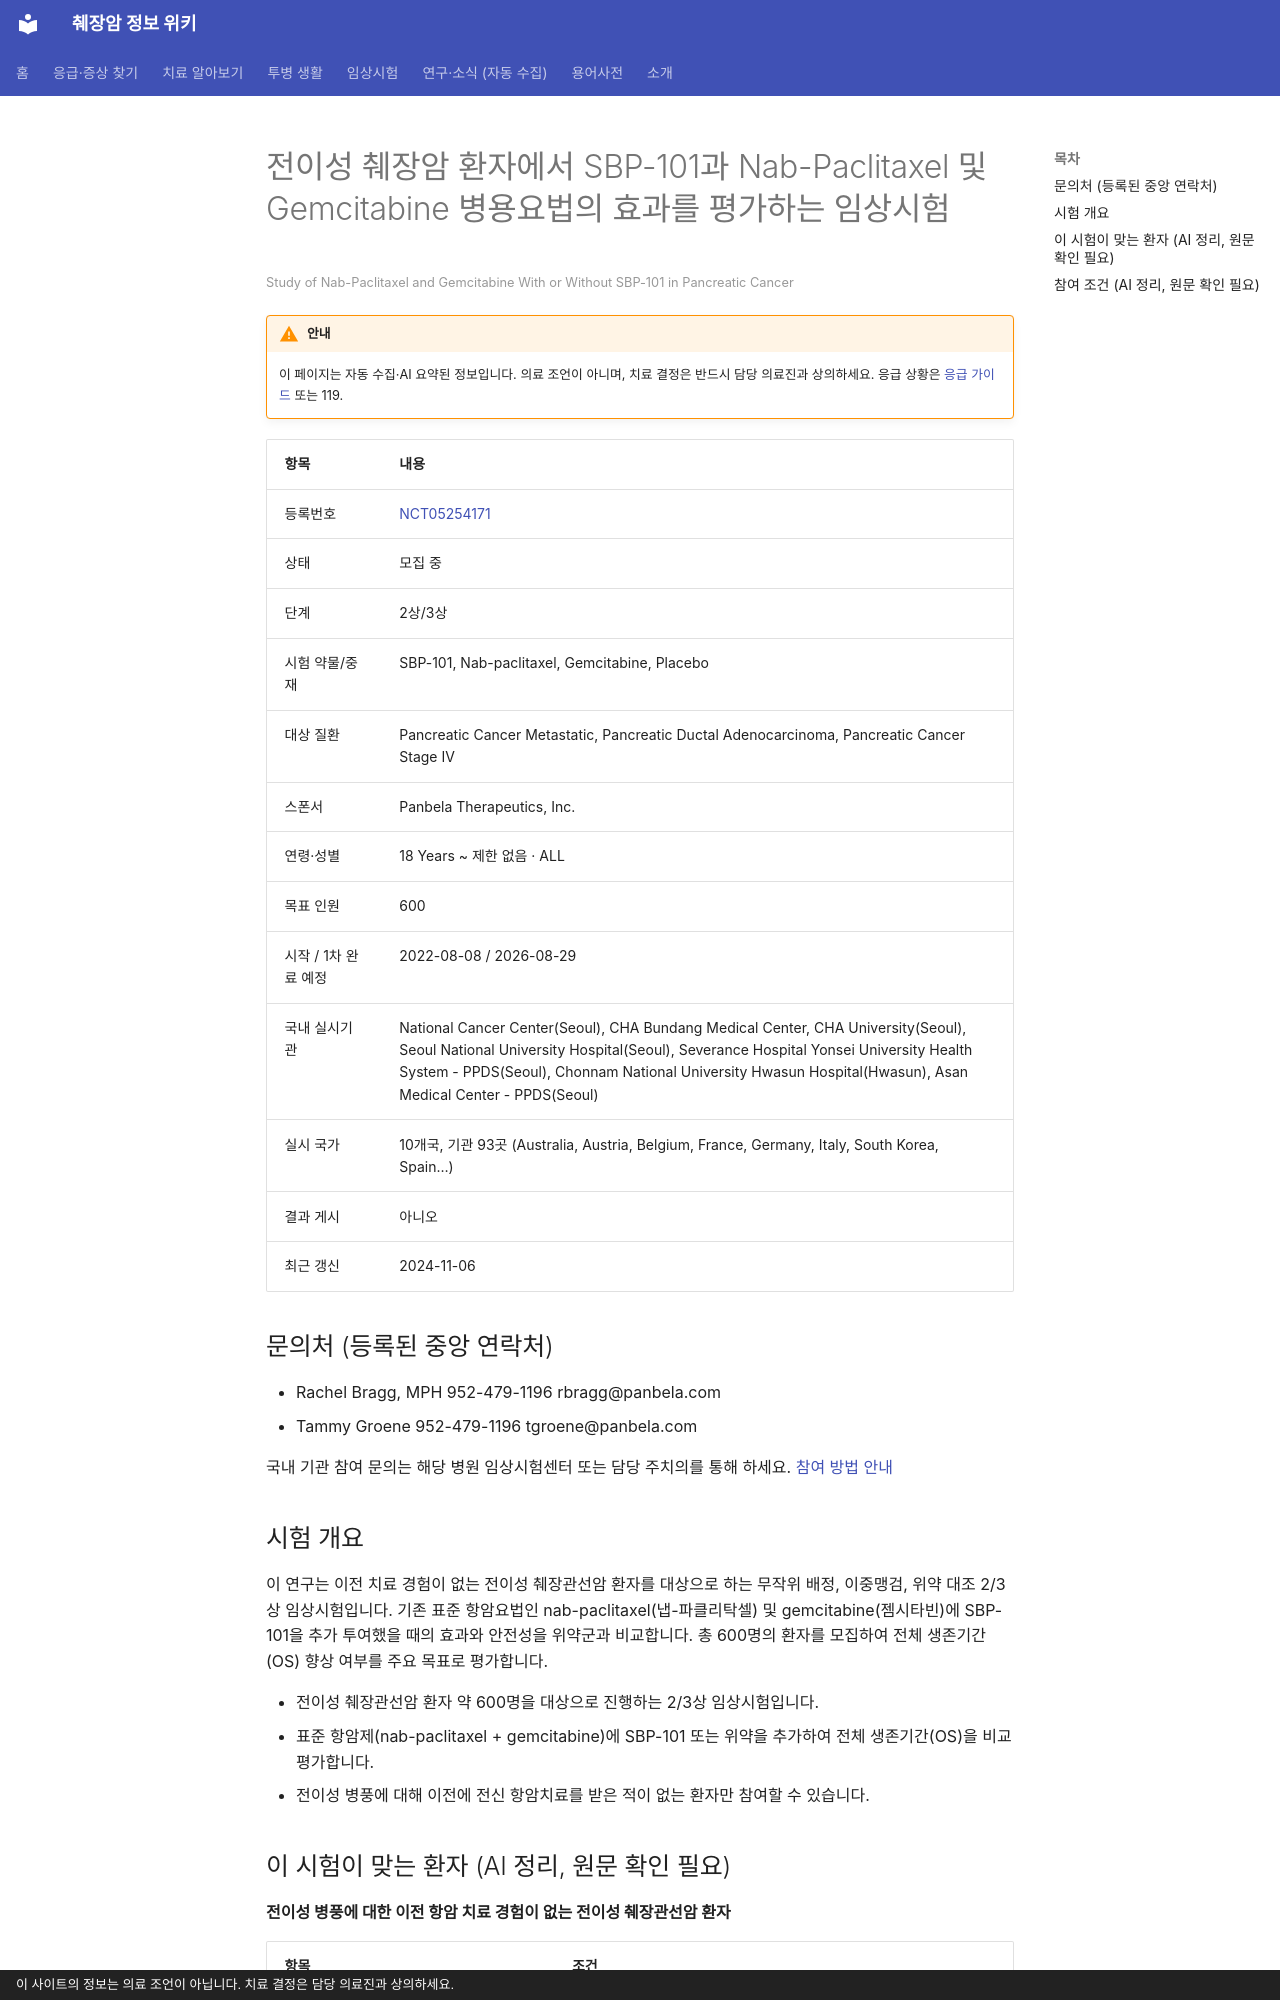

repository: hizorro88-rgb/papersearcher · page: _generated/trials/NCT05254171/index.html · generator: mkdocs · copyright: 이 사이트의 정보는 의료 조언이 아닙니다. 치료 결정은 담당 의료진과 상의하세요.

---
title: "NCT05254171 전이성 췌장암 환자에서 SBP-101과 Nab-Paclitaxel 및 Gemcitabine 병용요법의 효과…"
description: "2상/3상 · 모집 중"
comments: true
search:
  boost: 0.4
---

# 전이성 췌장암 환자에서 SBP-101과 Nab-Paclitaxel 및 Gemcitabine 병용요법의 효과를 평가하는 임상시험

<small>Study of Nab-Paclitaxel and Gemcitabine With or Without SBP-101 in Pancreatic Cancer</small>

!!! warning "안내"
    이 페이지는 자동 수집·AI 요약된 정보입니다. 의료 조언이 아니며, 치료 결정은 반드시 담당 의료진과 상의하세요. 응급 상황은 [응급 가이드](../../guides/emergency/index.md) 또는 119.

| 항목 | 내용 |
|---|---|
| 등록번호 | [NCT05254171](https://clinicaltrials.gov/study/NCT05254171) |
| 상태 | 모집 중 |
| 단계 | 2상/3상 |
| 시험 약물/중재 | SBP-101, Nab-paclitaxel, Gemcitabine, Placebo |
| 대상 질환 | Pancreatic Cancer Metastatic, Pancreatic Ductal Adenocarcinoma, Pancreatic Cancer Stage IV |
| 스폰서 | Panbela Therapeutics, Inc. |
| 연령·성별 | 18 Years ~ 제한 없음 · ALL |
| 목표 인원 | 600 |
| 시작 / 1차 완료 예정 | 2022-08-08 / 2026-08-29 |
| 국내 실시기관 | National Cancer Center(Seoul), CHA Bundang Medical Center, CHA University(Seoul), Seoul National University Hospital(Seoul), Severance Hospital Yonsei University Health System - PPDS(Seoul), Chonnam National University Hwasun Hospital(Hwasun), Asan Medical Center - PPDS(Seoul) |
| 실시 국가 | 10개국, 기관 93곳 (Australia, Austria, Belgium, France, Germany, Italy, South Korea, Spain…) |
| 결과 게시 | 아니오 |
| 최근 갱신 | 2024-11-06 |

## 문의처 (등록된 중앙 연락처)

- Rachel Bragg, MPH 952-479-1196 rbragg@panbela.com
- Tammy Groene 952-479-1196 tgroene@panbela.com

국내 기관 참여 문의는 해당 병원 임상시험센터 또는 담당 주치의를 통해 하세요. [참여 방법 안내](../../guides/trials/how-to-apply.md)

## 시험 개요

이 연구는 이전 치료 경험이 없는 전이성 췌장관선암 환자를 대상으로 하는 무작위 배정, 이중맹검, 위약 대조 2/3상 임상시험입니다. 기존 표준 항암요법인 nab-paclitaxel(냅-파클리탁셀) 및 gemcitabine(젬시타빈)에 SBP-101을 추가 투여했을 때의 효과와 안전성을 위약군과 비교합니다. 총 600명의 환자를 모집하여 전체 생존기간(OS) 향상 여부를 주요 목표로 평가합니다.

- 전이성 췌장관선암 환자 약 600명을 대상으로 진행하는 2/3상 임상시험입니다.
- 표준 항암제(nab-paclitaxel + gemcitabine)에 SBP-101 또는 위약을 추가하여 전체 생존기간(OS)을 비교 평가합니다.
- 전이성 병풍에 대해 이전에 전신 항암치료를 받은 적이 없는 환자만 참여할 수 있습니다.

## 이 시험이 맞는 환자 (AI 정리, 원문 확인 필요)

**전이성 병풍에 대한 이전 항암 치료 경험이 없는 전이성 췌장관선암 환자**

| 항목 | 조건 |
|---|---|
| 질병 상태 | 전이성(4기) |
| 이전 항암 치료 | 1차 치료(아직 항암 안 받은 분) |
| 있으면 참여 불가 | BRCA1/2·PALB2 |
| ECOG 수행능력 | 1 이하 |
| 측정 가능 병변 | 필요 |

주요 제외 기준: BRCA 1/2 유전자 변이 보유 · metformin(메트포르민) 당뇨약 복용 중인 환자 · 망막병증 병력 또는 망막 박리 위험 · 증상이 있는 뇌전이 · 최근 12개월 이내 심근경색 등 중증 심장 질환

내 상황에 맞는지 한 번에 보려면 [맞춤 임상시험 찾기](../../guides/trials/finder.md).
